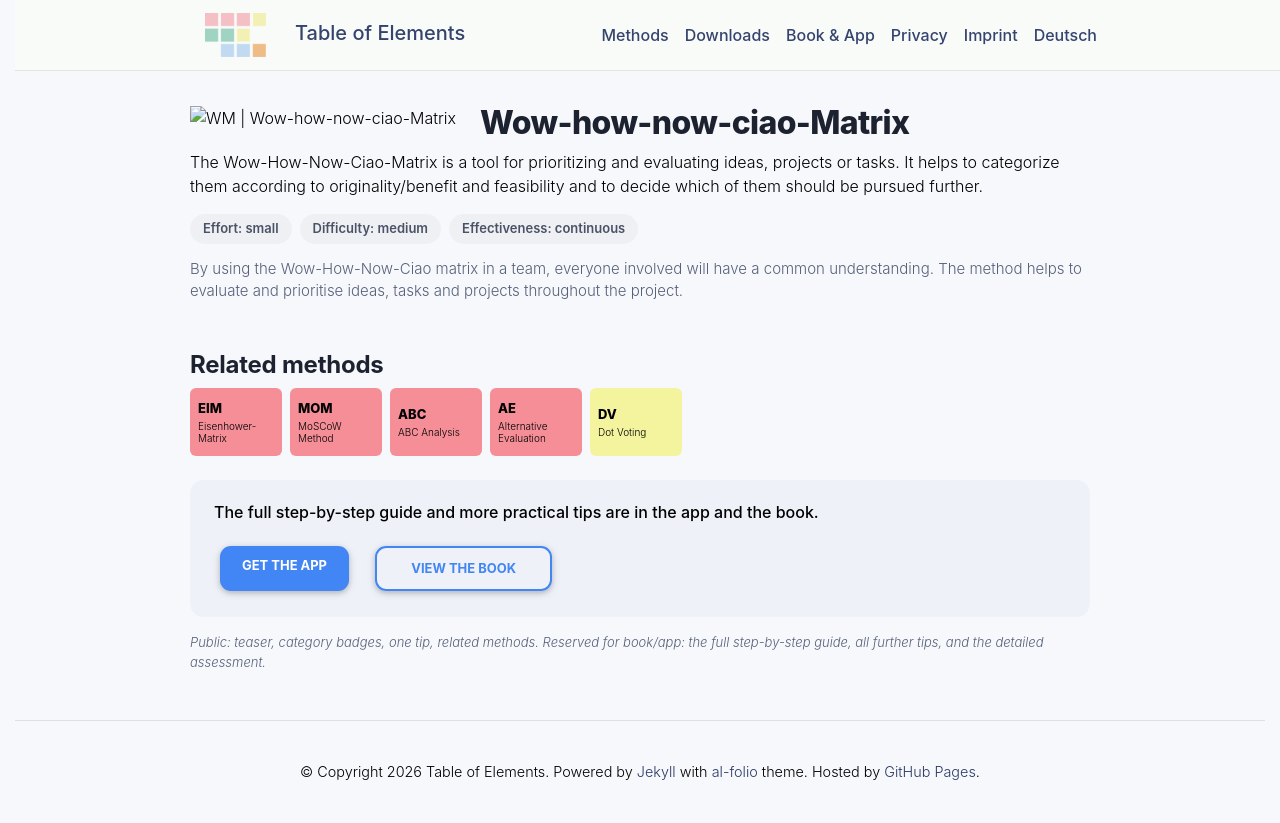

repository: table-of-elements/table-of-elements.github.io · page: en/elements/WM/index.html · generator: jekyll

---
lang: en
layout: default
permalink: /en/elements/WM/
subtitle: "Wow-how-now-ciao-Matrix"
title: "WM | Wow-how-now-ciao-Matrix"
description: "The Wow-How-Now-Ciao-Matrix is a tool for prioritizing and evaluating ideas, projects or tasks. It helps to categorize them according to originality/benefit and feasibility and to decide which of them should be pursued further."
og_image: /assets/img/elements/en/WM.og.png
---

{% include figure.liquid loading="eager" path="assets/img/elements/en/WM.card.png" class="img-fluid" width="300" height="300" alt="WM | Wow-how-now-ciao-Matrix" %}

# Wow-how-now-ciao-Matrix

The Wow-How-Now-Ciao-Matrix is a tool for prioritizing and evaluating ideas, projects or tasks. It helps to categorize them according to originality/benefit and feasibility and to decide which of them should be pursued further.
